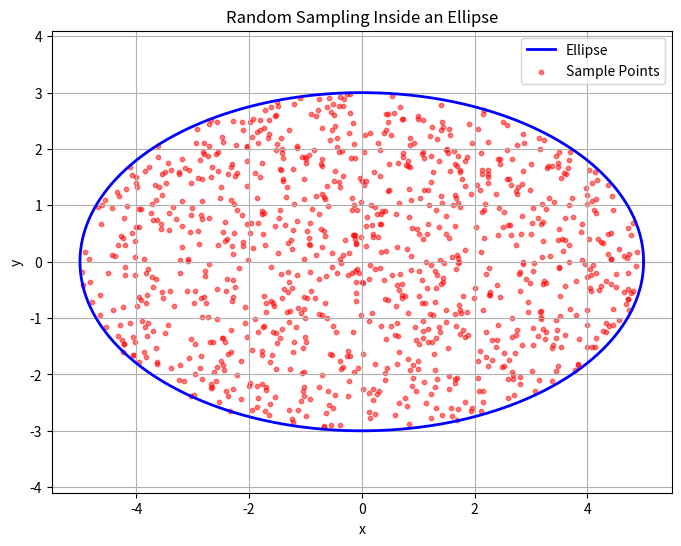

The script that saved this image:
'''
[redacted]
Date: 2025-01-25 12:35:02
FilePath: /mesh_planner/test/python/test.py
Description: 

[redacted]
'''
import numpy as np
import matplotlib.pyplot as plt

def sample_point_in_ellipse(a, b):
    """
    在椭圆内部随机采样一个点
    :param a: 椭圆的半长轴
    :param b: 椭圆的半短轴
    :return: 采样点的坐标 (x, y)
    """
    # 生成随机半径 r 和角度 theta
    r = np.sqrt(np.random.rand())  # 半径 r 的平方在 [0, 1] 内均匀分布
    theta = np.random.uniform(0, 2 * np.pi)  # 角度 theta 在 [0, 2π] 内均匀分布

    # 计算单位圆内的点 (u, v)
    u = r * np.cos(theta)
    v = r * np.sin(theta)

    # 转换到椭圆坐标系
    x = a * u
    y = b * v

    return x, y
    
# 示例：在椭圆内部采样多个点
a = 5  # 半长轴
b = 3  # 半短轴
num_samples = 1000  # 采样点的数量

# 采样点
samples = [sample_point_in_ellipse(a, b) for _ in range(num_samples)]

# 提取采样点的 x 和 y 坐标
x_samples, y_samples = zip(*samples)

# 绘制椭圆和采样点
theta = np.linspace(0, 2 * np.pi, 1000)
ellipse_x = a * np.cos(theta)
ellipse_y = b * np.sin(theta)

plt.figure(figsize=(8, 6))
plt.plot(ellipse_x, ellipse_y, label="Ellipse", color="blue", linewidth=2)
plt.scatter(x_samples, y_samples, color="red", s=10, alpha=0.5, label="Sample Points")
plt.title("Random Sampling Inside an Ellipse")
plt.xlabel("x")
plt.ylabel("y")
plt.legend()
plt.grid(True)
plt.axis("equal")  # 保持椭圆的形状
plt.show()